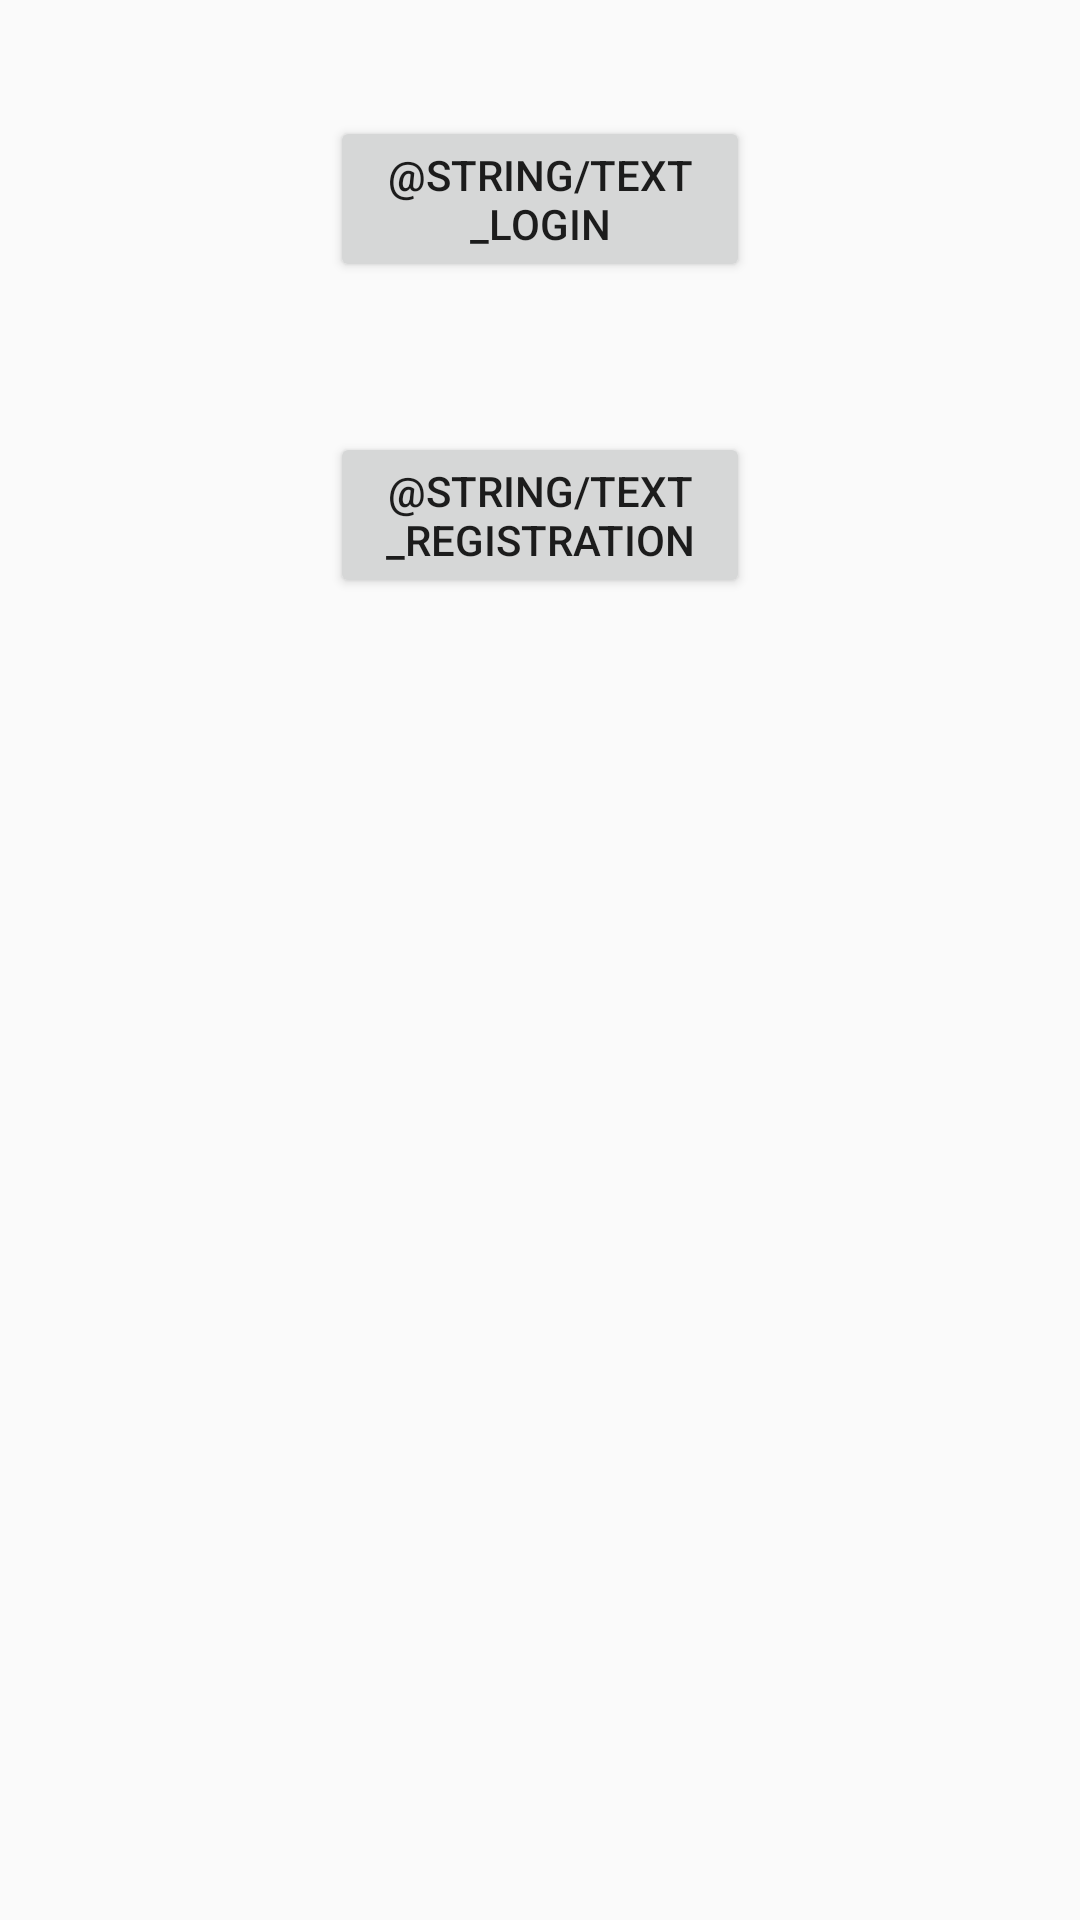

The Android layout XML behind this screen, and the referenced resources:
<!-- AndroidManifest.xml: application theme AppTheme -->
<!-- res/layout/activity_constraint_layout.xml -->
<?xml version="1.0" encoding="utf-8"?>
<layout
    xmlns:android="http://schemas.android.com/apk/res/android"
    xmlns:app="http://schemas.android.com/apk/res-auto"
    xmlns:tools="http://schemas.android.com/tools">
    <android.support.constraint.ConstraintLayout
        android:layout_width="match_parent"
        android:layout_height="match_parent"
        tools:context=".Layouts.Constraint.ConstraintLayoutActivity">

        <Button
            android:id="@+id/btn_login"
            android:layout_width="140dp"
            android:layout_height="wrap_content"
            android:layout_marginBottom="25dp"
            android:layout_marginTop="80dp"
            android:text="@string/text_login"
            app:layout_constraintBottom_toTopOf="@+id/btn_registration"
            app:layout_constraintEnd_toEndOf="parent"
            app:layout_constraintStart_toStartOf="parent"
            app:layout_constraintTop_toTopOf="parent" />

        <Button
            android:id="@+id/btn_registration"
            android:layout_width="140dp"
            android:layout_height="wrap_content"
            android:layout_marginBottom="482dp"
            android:layout_marginTop="25dp"
            android:text="@string/text_registration"
            app:layout_constraintBottom_toBottomOf="parent"
            app:layout_constraintEnd_toEndOf="parent"
            app:layout_constraintStart_toStartOf="parent"
            app:layout_constraintTop_toBottomOf="@+id/btn_login" />
    </android.support.constraint.ConstraintLayout>
</layout>
<!-- resources referenced by this layout -->
<resources>
  <style name="AppTheme" parent="Theme.AppCompat.Light.DarkActionBar">
          
          <item name="colorPrimary">@color/colorPrimary</item>
          <item name="colorPrimaryDark">@color/colorPrimaryDark</item>
          <item name="colorAccent">@color/colorAccent</item>
      </style>
  <color name="colorPrimary">#3F51B5</color>
  <color name="colorPrimaryDark">#303F9F</color>
  <color name="colorAccent">#FF4081</color>
</resources>
